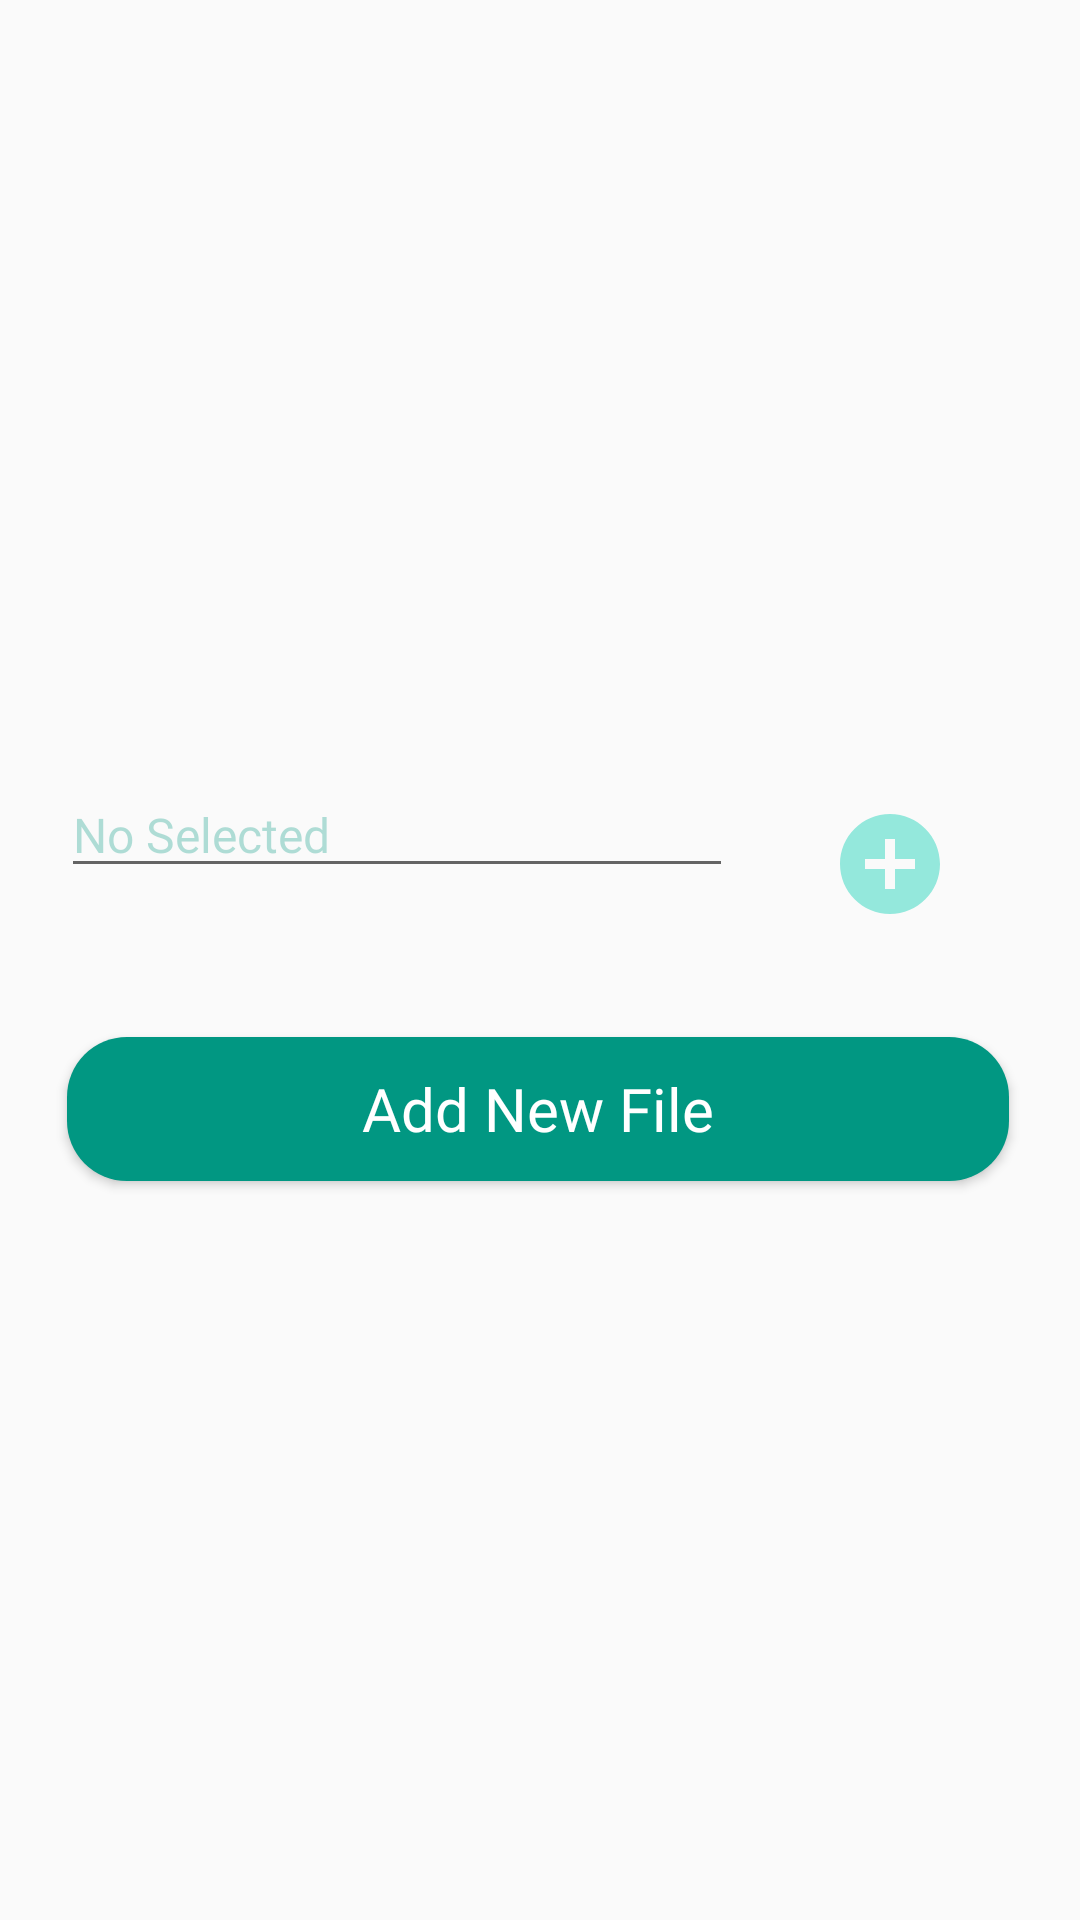

Write the Android layout XML for this screen, with the resource values it uses.
<!-- AndroidManifest.xml: application theme Theme.LearnEasily -->
<!-- res/layout/activity_add_pdf.xml -->
<?xml version="1.0" encoding="utf-8"?>
<androidx.constraintlayout.widget.ConstraintLayout xmlns:android="http://schemas.android.com/apk/res/android"
    xmlns:app="http://schemas.android.com/apk/res-auto"
    xmlns:tools="http://schemas.android.com/tools"
    android:layout_width="match_parent"
    android:layout_height="match_parent"
    tools:context=".Add.Add_pdfActivity">


    <ImageView
        android:id="@+id/img_viwe_add_pdf"
        android:layout_width="100dp"
        android:layout_height="100dp"
        app:layout_constraintBottom_toBottomOf="parent"
        app:layout_constraintEnd_toEndOf="parent"
        app:layout_constraintHorizontal_bias="0.498"
        app:layout_constraintStart_toStartOf="parent"
        app:layout_constraintTop_toTopOf="parent"
        app:layout_constraintVertical_bias="0.118"
        app:srcCompat="@drawable/plus" />

    <Button
        android:id="@+id/upload_pdf"
        android:layout_width="314dp"
        android:layout_height="48dp"
        android:background="@drawable/custom_button"
        android:fontFamily="@font/tajawal_medium"
        android:text="Add New File"
        android:textAllCaps="false"
        android:textColor="@color/white"
        android:textSize="20sp"
        app:layout_constraintBottom_toBottomOf="parent"
        app:layout_constraintEnd_toEndOf="parent"
        app:layout_constraintHorizontal_bias="0.484"
        app:layout_constraintStart_toStartOf="parent"
        app:layout_constraintTop_toBottomOf="@+id/pdf_name"
        app:layout_constraintVertical_bias="0.168" />


    <com.google.android.material.textfield.TextInputEditText
        android:id="@+id/pdf_name"
        android:layout_width="224dp"
        android:layout_height="36dp"
        android:layout_marginBottom="344dp"
        android:fontFamily="@font/tajawal_medium"
        android:hint="No Selected"
        android:textColorHint="#4D019782"
        android:textSize="16dp"
        app:layout_constraintBottom_toBottomOf="parent"
        app:layout_constraintEnd_toStartOf="@+id/add_pdf"
        app:layout_constraintHorizontal_bias="0.388"

        app:layout_constraintStart_toStartOf="parent" />

    <Button
        android:id="@+id/add_pdf"
        android:layout_width="40dp"
        android:layout_height="40dp"
        android:background="@drawable/ic_baseline_add_circle_24"
        app:layout_constraintBottom_toBottomOf="parent"
        app:layout_constraintEnd_toEndOf="parent"
        app:layout_constraintHorizontal_bias="0.865"
        app:layout_constraintStart_toStartOf="parent"
        app:layout_constraintTop_toBottomOf="@+id/img_viwe_add_pdf"
        app:layout_constraintVertical_bias="0.239" />

</androidx.constraintlayout.widget.ConstraintLayout>
<!-- resources referenced by this layout -->
<resources>
  <color name="white">#FFFFFFFF</color>
  <!-- drawable custom_button (drawable) -->
  <?xml version="1.0" encoding="utf-8"?>
  <shape xmlns:android="http://schemas.android.com/apk/res/android" android:shape="rectangle">
      <solid android:color="#019782"> </solid>
      <corners android:radius="20dp"></corners>
  
  </shape>
  <!-- drawable ic_baseline_add_circle_24 (drawable) -->
  <vector android:height="24dp" android:tint="#94E8DC"
      android:viewportHeight="24" android:viewportWidth="24"
      android:width="24dp" xmlns:android="http://schemas.android.com/apk/res/android">
      <path android:fillColor="@android:color/white" android:pathData="M12,2C6.48,2 2,6.48 2,12s4.48,10 10,10 10,-4.48 10,-10S17.52,2 12,2zM17,13h-4v4h-2v-4L7,13v-2h4L11,7h2v4h4v2z"/>
  </vector>
  <style name="Theme.LearnEasily" parent="Theme.AppCompat.Light.NoActionBar">
          
          <item name="colorPrimary">@color/purple_500</item>
          <item name="colorPrimaryVariant">@color/purple_700</item>
          <item name="colorOnPrimary">@color/white</item>
          
          <item name="colorSecondary">@color/teal_200</item>
          <item name="colorSecondaryVariant">@color/teal_700</item>
          <item name="colorOnSecondary">@color/black</item>
          
          <item name="android:statusBarColor" tools:targetApi="l">?attr/colorPrimaryVariant</item>
          
      </style>
  <color name="purple_500">#FF6200EE</color>
  <color name="purple_700">#FF3700B3</color>
  <color name="teal_200">#FF03DAC5</color>
  <color name="teal_700">#FF018786</color>
  <color name="black">#FF000000</color>
</resources>
